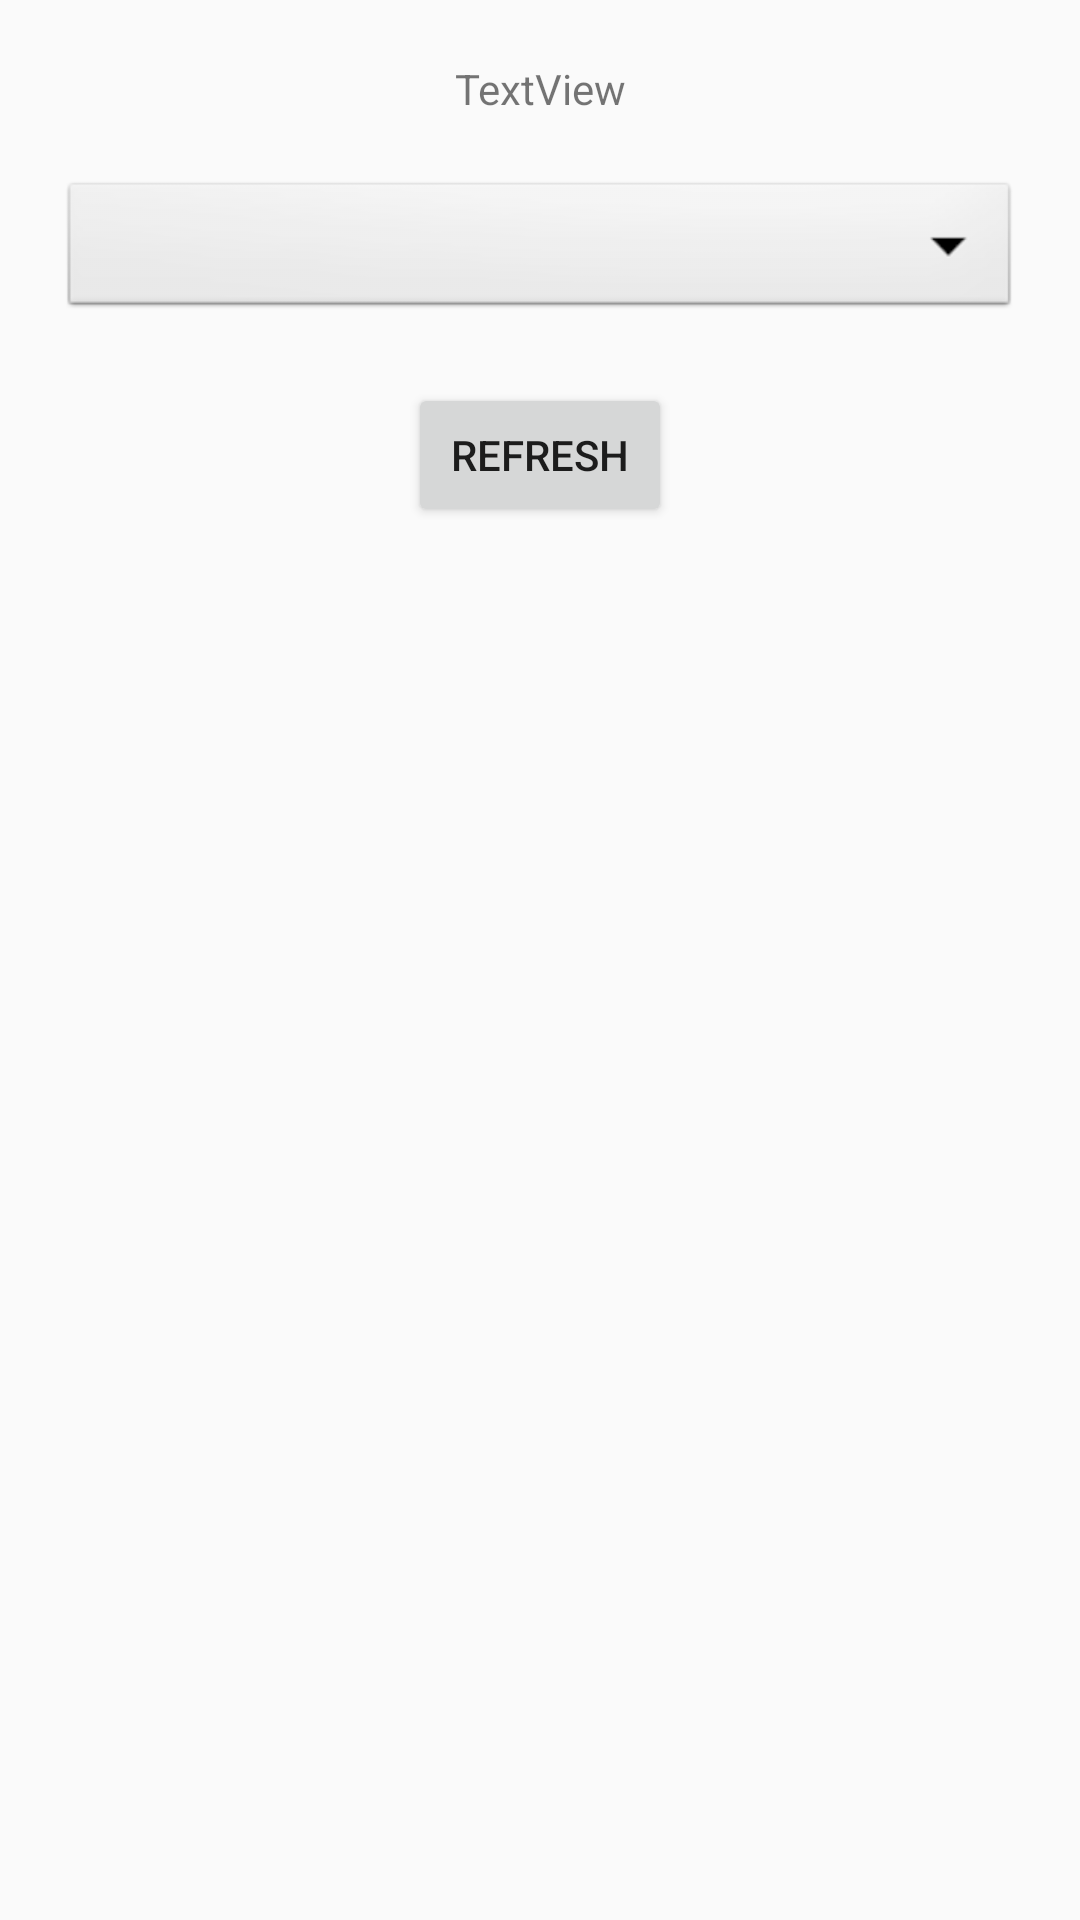

Layout XML and referenced resources for this Android screen:
<!-- AndroidManifest.xml: application theme Theme.AnkiNotifications -->
<!-- res/layout/main_layout.xml -->
<?xml version="1.0" encoding="utf-8"?>
<LinearLayout xmlns:android="http://schemas.android.com/apk/res/android"
    android:orientation="vertical"
    android:layout_width="match_parent"
    android:layout_height="match_parent">

    <TextView
        android:id="@+id/mainTextView"
        android:layout_width="match_parent"
        android:layout_height="wrap_content"
        android:textAlignment="center"
        android:layout_marginTop="20dp"
        android:text="TextView" />

    <Spinner
        android:id="@+id/spinner1"
        android:layout_width="match_parent"
        android:layout_height="wrap_content"
        android:background="@android:drawable/btn_dropdown"
        android:layout_margin="20dp"
        android:spinnerMode="dropdown" />

    <LinearLayout
        android:layout_width="fill_parent"
        android:layout_height="wrap_content"
        android:gravity="center"
        android:orientation="horizontal">

        <Button
            android:id="@+id/mainRefreshButton"
            android:layout_width="wrap_content"
            android:layout_height="wrap_content"
            android:gravity="center"
            android:text="@string/refresh" />
    </LinearLayout>
</LinearLayout>
<!-- resources referenced by this layout -->
<resources>
  <string name="refresh">Refresh</string>
  <style name="Theme.AnkiNotifications" parent="android:Theme.Material.Light.NoActionBar" />
</resources>
